Run: headless pygame with SDL's dummy video driver; simulated clock (each Clock.tick advances the game by its frame time, no real sleeping); random seed 0; keys injected as events and as key.get_pressed() state; no mouse input.
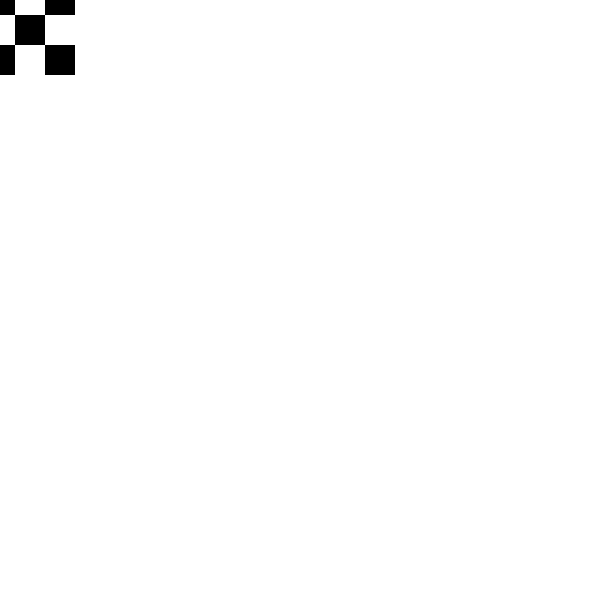
Frame 1 of 4 · flips 1–60 · no input
Frame 2 of 4 · flips 61–180 · tapped SPACE, RETURN · held RIGHT (→), D · screen unchanged from frame 1, image omitted
Frame 3 of 4 · flips 181–300 · held DOWN (↓), S · screen unchanged from frame 2, image omitted
Frame 4 of 4 · flips 301–420 · held LEFT (←), A, UP (↑), W · screen unchanged from frame 3, image omitted

The pygame program that drew these frames:

import pygame
from pygame.locals import *
import os, sys

mainClock = pygame.time.Clock()
pygame.init()

WINDOWWIDTH = 600
WINDOWHEIGHT = 600
windowSurface = pygame.display.set_mode((WINDOWWIDTH, WINDOWHEIGHT), 0, 32)
pygame.display.set_caption("Jumpy Boi UNIVERSE")

# Make a UML diagram of all the classes
# Classes like:
'''
Block, which has children like PlayerBlock and LavaBlock
Camera, associated with PlayerBlock 
LevelEditor, which is associated with camera
Level, which has blocks in it
Particle
SoundManager
'''
class LevelManager:
    pass

class Level:
    def __init__(self, id, level_dict, block_size):
        self.id = id
        self.level_dict = level_dict
        self.block_object_list = []
        self.block_size = block_size

        self.create_block_objects()

    def create_block_objects(self):
        width = self.level_dict["width"]
        height = self.level_dict["height"]
        for idx, block in enumerate(self.level_dict["blocklist"]):
            if block == "B":
                block_color = (0,0,0)
                block_hitbox = pygame.Rect(0, 0, self.block_size, self.block_size)
                self.block_object_list.append(RegBlock(idx%width, idx//width, block_color, block_hitbox, self.block_size))

class LevelEditor:
    pass


class Block:
    def __init__(self, x, y, color, hitbox, blocksize):
        self.x = x
        self.y = y
        self.color = color
        self.hitbox = hitbox
        self.blocksize = blocksize

    def render(self, camera_pos):
        self.hitbox.centerx = self.x*self.blocksize - camera_pos[0]
        self.hitbox.centery = self.y*self.blocksize - camera_pos[1]
        pygame.draw.rect(windowSurface, self.color, self.hitbox)

class PlayerBlock(Block):
    pass

class RegBlock(Block):
    def __init__(self, x, y, color, hitbox, blocksize):
        super().__init__(x, y, color, hitbox, blocksize)

class LaserBlock(Block):
    pass

class BounceBlock(Block):
    pass

class WaterBlock(Block):
    pass

class ExitBlock(Block):
    pass

class Camera():
    pass

def main():

    level1 = Level(1, {
        "width": 3,
        "height": 3,
        "blocklist": [
            "B", " ", "B",
            " ", "B", " ",
            "B", " ", "B"
        ]
    }, 30)
    while True:
        # FIRST
        '''
        for event in pygame.event.get():
            if event.type == QUIT:
                pygame.quit()
                sys.exit()
            elif event.type == KEYDOWN:
                if event.key == K_ESCAPE:
                    pygame.quit()
                    sys.exit()
        '''
        # then other stuff

        windowSurface.fill((255,255,255))
        for block in level1.block_object_list:
            block.render([0, 0])

        # LAST
        pygame.display.update()
        mainClock.tick(60)
        

main()
